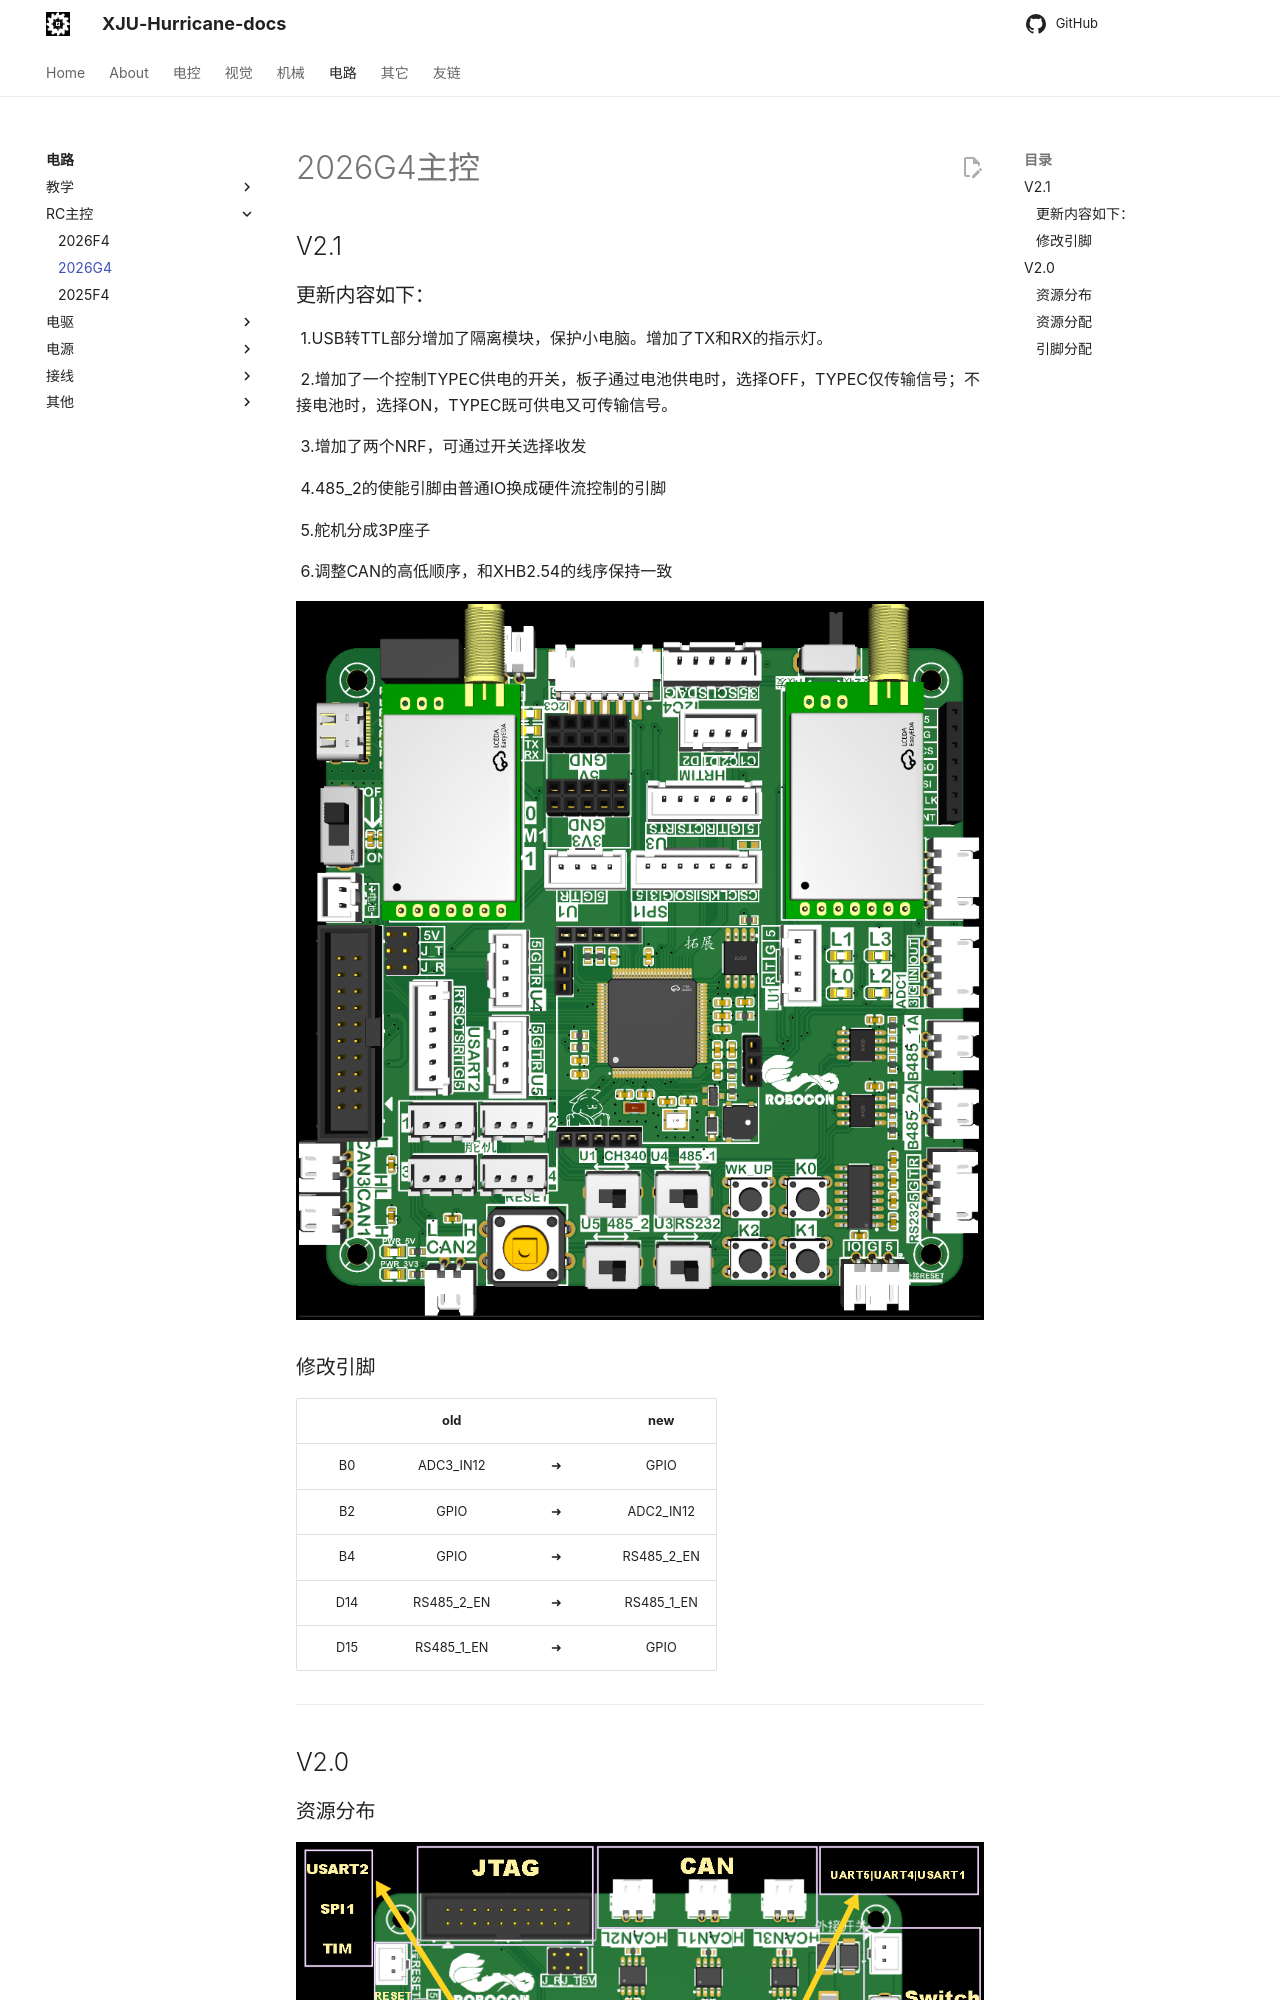

repository: XJU-Hurricane-Team/xju-hurricane-team.github.io · page: Circuit/RC主控/2026G4主控/index.html · generator: mkdocs

# 2026G4主控

## V2.1

### 更新内容如下：

	1.USB转TTL部分增加了隔离模块，保护小电脑。增加了TX和RX的指示灯。

	2.增加了一个控制TYPEC供电的开关，板子通过电池供电时，选择OFF，TYPEC仅传输信号；不接电池时，选择ON，TYPEC既可供电又可传输信号。

	3.增加了两个NRF，可通过开关选择收发

	4.485_2的使能引脚由普通IO换成硬件流控制的引脚

	5.舵机分成3P座子

	6.调整CAN的高低顺序，和XHB2.54的线序保持一致

![G4_V2.1](Picture/G4_V2.1.png)



### 修改引脚

|      |    old     |      |    new     |
| :--: | :--------: | :--: | :--------: |
|  B0  | ADC3_IN12  |  ➜   |    GPIO    |
|  B2  |    GPIO    |  ➜   | ADC2_IN12  |
|  B4  |    GPIO    |  ➜   | RS485_2_EN |
| D14  | RS485_2_EN |  ➜   | RS485_1_EN |
| D15  | RS485_1_EN |  ➜   |    GPIO    |



------

## V2.0

### 资源分布

![G4资源分布](Picture/G4资源分布.png)
